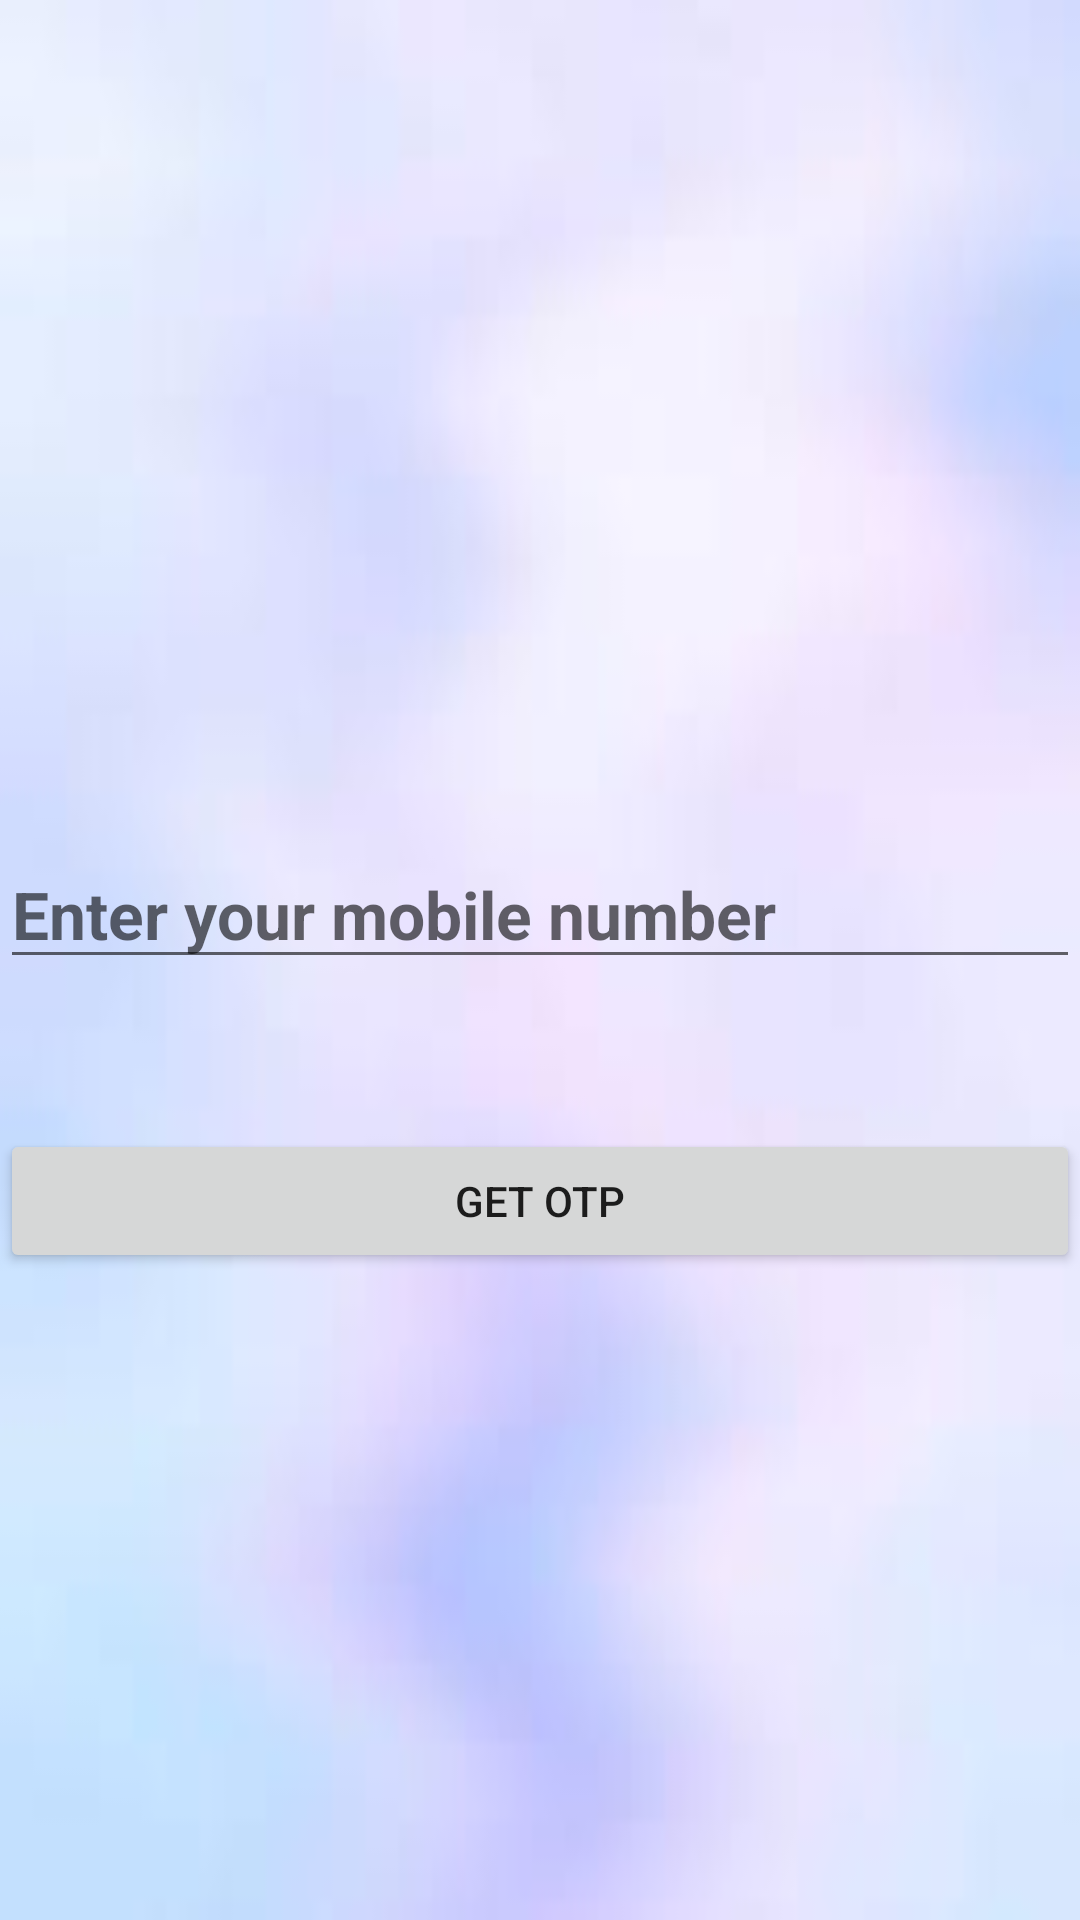

Reconstruct the res/layout file that produces this screen, plus the resources it refers to.
<!-- AndroidManifest.xml: application theme Theme.AirlineFeedback -->
<!-- res/layout/activity_forgot_pass.xml -->
<?xml version="1.0" encoding="utf-8"?>
<androidx.constraintlayout.widget.ConstraintLayout xmlns:android="http://schemas.android.com/apk/res/android"
    xmlns:app="http://schemas.android.com/apk/res-auto"
    xmlns:tools="http://schemas.android.com/tools"
    android:layout_width="match_parent"
    android:layout_height="match_parent"
    tools:context=".Forgot_pass"
    android:background="@drawable/backgroundimage2"
    >

    <EditText
        android:id="@+id/EnterNo"
        android:layout_width="match_parent"
        android:layout_height="wrap_content"
        android:hint="Enter your mobile number"
        android:textStyle="bold"
        android:textSize="22sp"
        android:layout_marginTop="280dp"
        app:layout_constraintLeft_toLeftOf="parent"
        app:layout_constraintRight_toRightOf="parent"
        app:layout_constraintStart_toStartOf="parent"
        app:layout_constraintTop_toTopOf="parent"/>

    <Button
        android:id="@+id/ButtonGetOTP"
        android:layout_width="match_parent"
        android:layout_height="wrap_content"
        android:text="Get OTP"
        android:layout_marginTop="50dp"
        app:layout_constraintLeft_toLeftOf="parent"
        app:layout_constraintStart_toStartOf="@id/EnterNo"
        app:layout_constraintTop_toBottomOf="@id/EnterNo" />

    <ProgressBar
        android:id="@+id/progressBarSendingOTP"
        android:layout_width="35dp"
        android:layout_height="35dp"
        app:layout_constraintLeft_toLeftOf="parent"
        app:layout_constraintStart_toStartOf="@id/EnterNo"
        app:layout_constraintTop_toBottomOf="@id/EnterNo"
        app:layout_constraintEnd_toEndOf="@id/EnterNo"
        android:visibility="gone"
        />
</androidx.constraintlayout.widget.ConstraintLayout>
<!-- resources referenced by this layout -->
<resources>
  <!-- drawable backgroundimage2: jpg bitmap (drawable-v24, 1611 bytes) -->
  <style name="Theme.AirlineFeedback" parent="Theme.MaterialComponents.DayNight.NoActionBar">
          
          <item name="colorPrimary">@color/purple_500</item>
          <item name="colorPrimaryVariant">@color/purple_700</item>
          <item name="colorOnPrimary">@color/white</item>
          
          <item name="colorSecondary">@color/teal_200</item>
          <item name="colorSecondaryVariant">@color/teal_700</item>
          <item name="colorOnSecondary">@color/black</item>
          
          <item name="android:statusBarColor">?attr/colorPrimaryVariant</item>
          
      </style>
  <!-- not gathered from this repository: default colours our renderer supplied (Android Studio template values) -->
  <color name="purple_500">#FF6200EE</color>
  <color name="purple_700">#FF3700B3</color>
  <color name="teal_200">#FF03DAC5</color>
  <color name="teal_700">#FF018786</color>
  <color name="black">#FF000000</color>
  <color name="white">#FFFFFFFF</color>
</resources>
